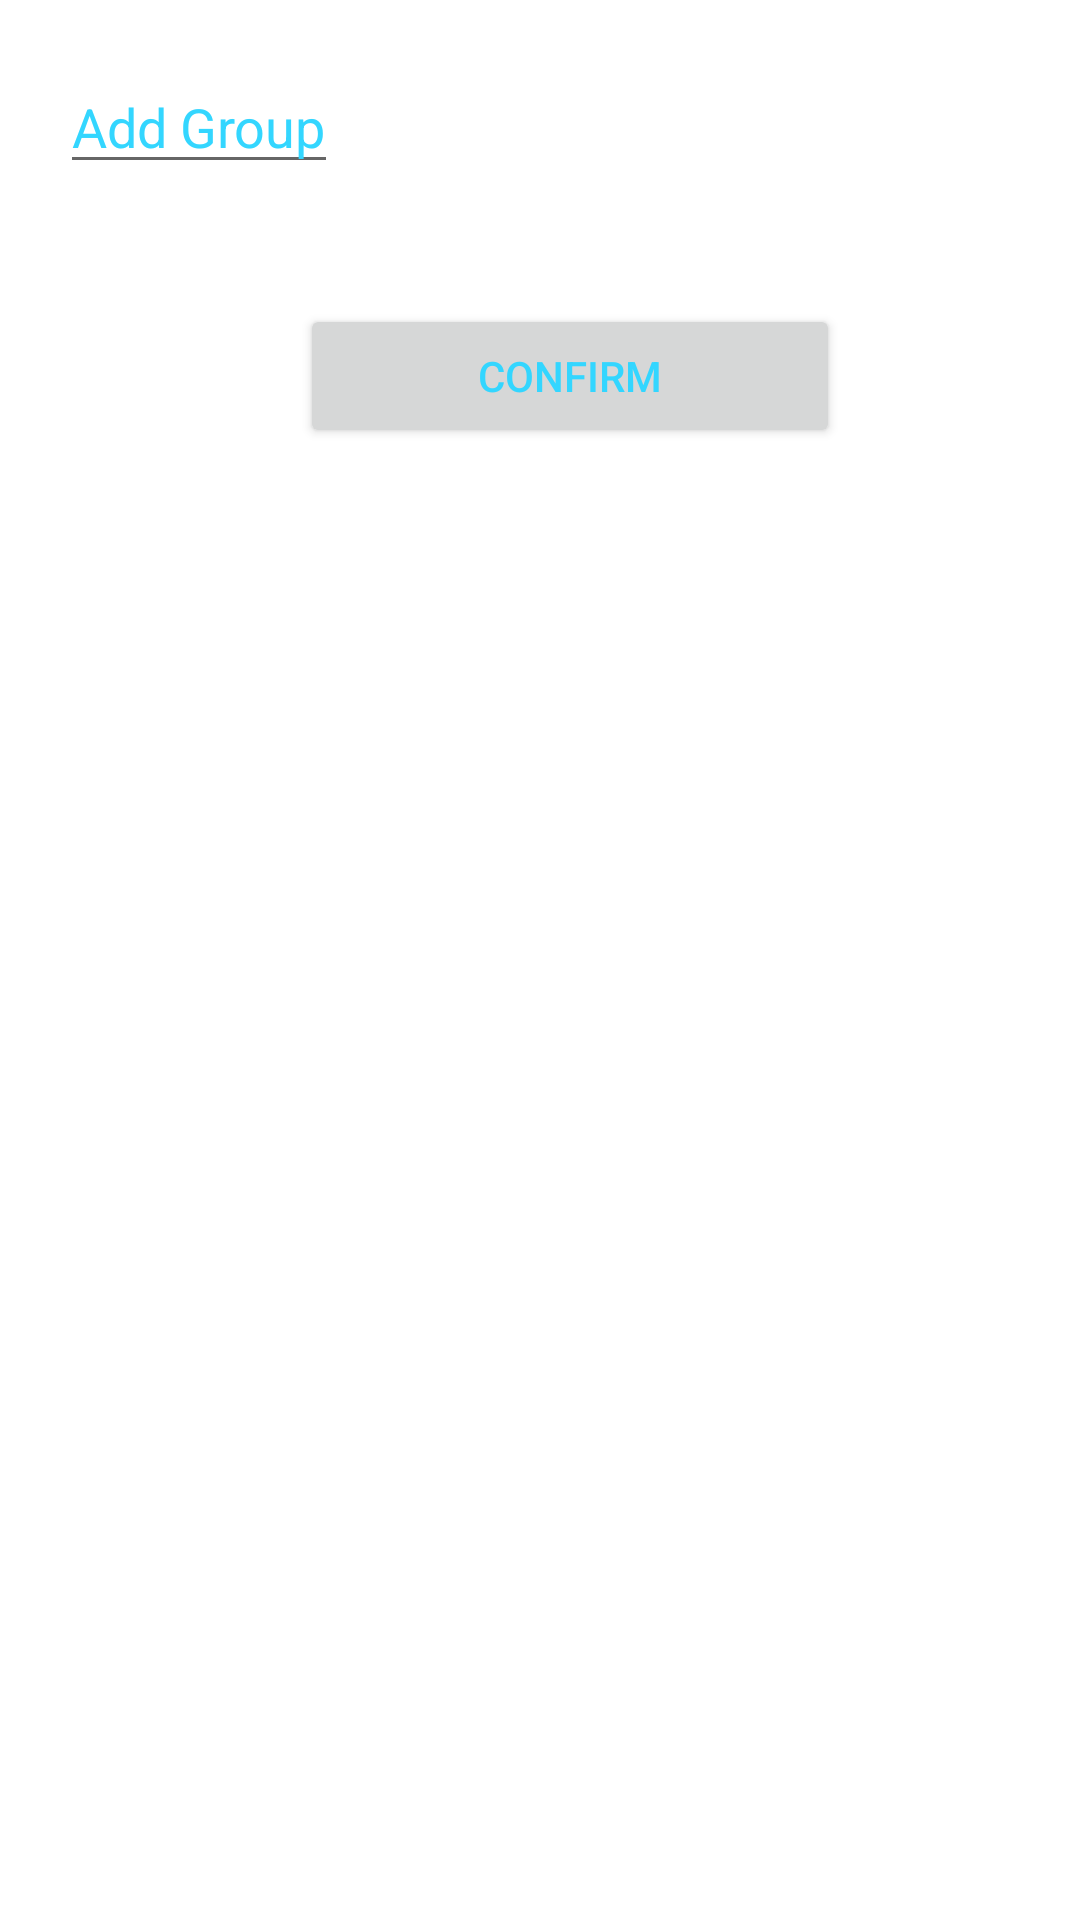

Android layout source for this screen:
<!-- AndroidManifest.xml: fallback theme Theme.MaterialComponents.DayNight.NoActionBar -->
<!-- res/layout/add_group_activity.xml -->
<LinearLayout xmlns:android="http://schemas.android.com/apk/res/android"
    xmlns:tools="http://schemas.android.com/tools"
    android:layout_width="match_parent"
    android:layout_height="match_parent"
    android:orientation="vertical"
    tools:context=".AddGroupActivity">

    <EditText
        android:id="@+id/groupText"
        android:layout_width="wrap_content"
        android:layout_height="wrap_content"
        android:textColorHint="#ff33d6ff"
        android:layout_marginTop="20dp"
        android:layout_marginLeft="20dp"
        android:hint="Add Group" />

    <Button
        android:id="@+id/saveGroup"
        android:layout_width="wrap_content"
        android:layout_height="wrap_content"
        android:text="Confirm"
        android:layout_marginTop="40dp"
        android:layout_marginLeft="100dp"
        android:clickable="true"
        android:textColor="#ff33d6ff"
        android:width="180dp" />

</LinearLayout>
<!-- resources referenced by this layout -->
<resources>

</resources>
